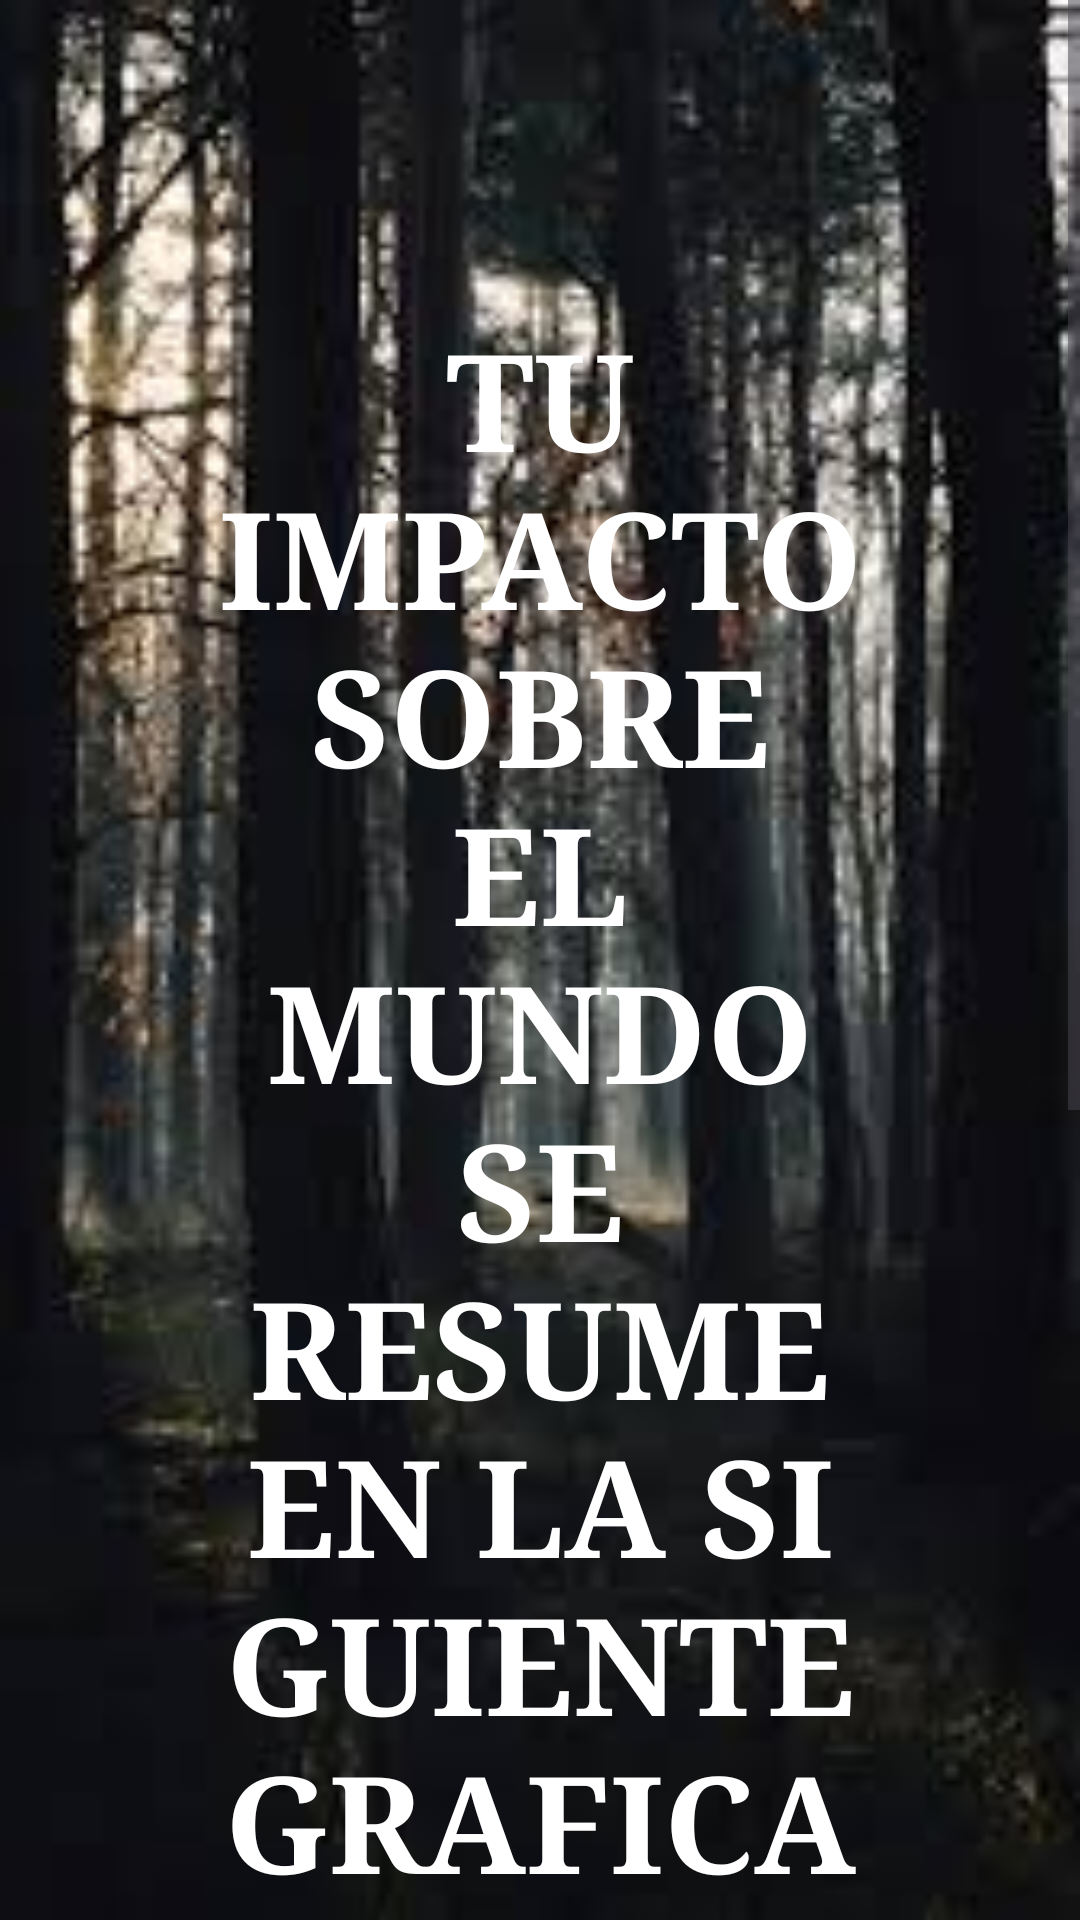

Reconstruct the res/layout file that produces this screen, plus the resources it refers to.
<!-- AndroidManifest.xml: application theme Theme.Appkio -->
<!-- res/layout/activity_resultado_huella.xml -->
<?xml version="1.0" encoding="utf-8"?>
<androidx.constraintlayout.widget.ConstraintLayout xmlns:android="http://schemas.android.com/apk/res/android"
    xmlns:app="http://schemas.android.com/apk/res-auto"
    xmlns:tools="http://schemas.android.com/tools"
    android:layout_width="match_parent"
    android:layout_height="match_parent"
    android:background="@drawable/reforestacion"
    tools:context=".Resultado_Huella">




    <LinearLayout
        android:layout_width="match_parent"
        android:layout_height="match_parent"
        android:orientation="vertical">




    <ScrollView
        android:layout_width="match_parent"
        android:layout_height="match_parent">

        <LinearLayout
            android:layout_width="match_parent"
            android:layout_height="match_parent"
            android:orientation="vertical">

            <TextView
                android:layout_width="match_parent"
                android:layout_height="600dp"
                android:layout_margin="70dp"
                android:fontFamily="serif"
                android:gravity="center"
                android:text="Tu impacto sobre el mundo se resume en la siguiente grafica"
                android:textAllCaps="true"
                android:textColor="@color/white"
                android:textSize="45dp"
                android:textStyle="bold"
                />




            <ImageView
                android:layout_width="match_parent"
                android:layout_height="match_parent"
                android:layout_marginTop="10dp"
                app:srcCompat="@drawable/grafica"/>

        </LinearLayout>





    </ScrollView>
    </LinearLayout>



</androidx.constraintlayout.widget.ConstraintLayout>
<!-- resources referenced by this layout -->
<resources>
  <color name="white">#FFFFFFFF</color>
  <!-- drawable grafica: png bitmap (drawable, 285434 bytes) -->
  <!-- drawable reforestacion: jpeg bitmap (drawable, 8319 bytes) -->
  <style name="Theme.Appkio" parent="Base.Theme.Appkio" />
  <style name="Base.Theme.Appkio" parent="Theme.Material3.DayNight.NoActionBar">
          
          
          <item name="colorPrimary">@color/verde_azul</item>
          <item name="colorPrimaryContainer">@color/verde_claro</item>
      </style>
  <color name="verde_azul">#238A94</color>
  <color name="verde_claro">#BFADC592</color>
</resources>
